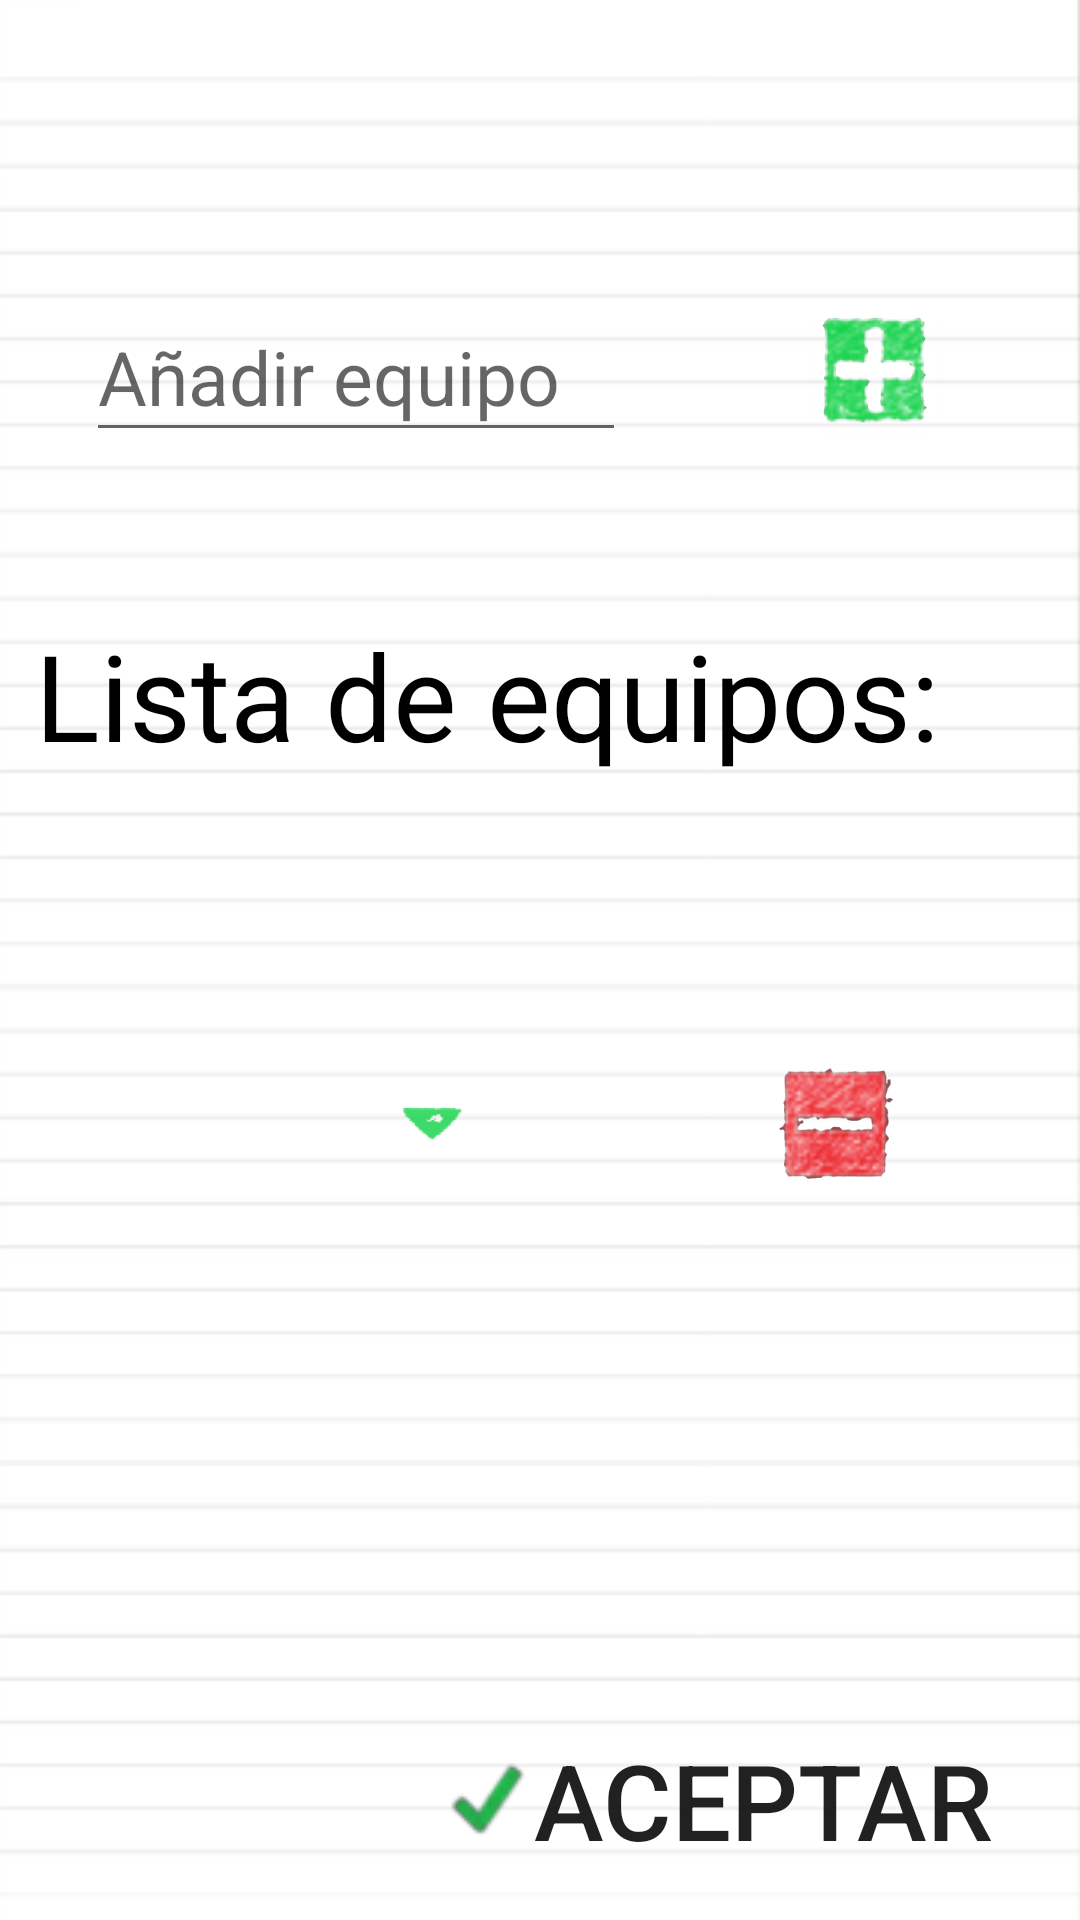

Reconstruct the res/layout file that produces this screen, plus the resources it refers to.
<!-- AndroidManifest.xml: application theme AppTheme -->
<!-- res/layout/equipo_opciones.xml -->
<?xml version="1.0" encoding="utf-8"?>
<android.support.constraint.ConstraintLayout xmlns:android="http://schemas.android.com/apk/res/android"
    xmlns:app="http://schemas.android.com/apk/res-auto"
    android:layout_width="match_parent"
    android:layout_height="match_parent"
    android:background="@drawable/libreta_verde1"
    android:orientation="vertical">

    <android.support.design.widget.TextInputLayout
        android:id="@+id/visible"
        android:layout_width="wrap_content"
        android:layout_height="wrap_content"
        android:layout_marginBottom="@dimen/margen"
        android:layout_marginLeft="@dimen/margen"
        android:layout_marginRight="@dimen/margen"
        android:layout_marginTop="@dimen/margen"
        app:layout_constraintBottom_toBottomOf="parent"
        app:layout_constraintHorizontal_bias="0.085"
        app:layout_constraintLeft_toLeftOf="parent"
        app:layout_constraintRight_toRightOf="parent"
        app:layout_constraintTop_toTopOf="parent"
        app:layout_constraintVertical_bias="0.146">

        <EditText
            android:id="@+id/masked"
            android:layout_width="@dimen/widhtMasked"
            android:layout_height="wrap_content"
            android:layout_marginBottom="@dimen/margen"
            android:layout_marginLeft="@dimen/margen"
            android:layout_marginRight="@dimen/margen"
            android:layout_marginTop="@dimen/margen"
            android:ems="10"
            android:hint="@string/equipos"
            android:inputType="textPersonName"
            android:maxLength="7"
            android:singleLine="true"
            android:textColor="@android:color/black"
            android:textSize="@dimen/textSizeMasked"
            app:layout_constraintBottom_toBottomOf="parent"
            app:layout_constraintHorizontal_bias="0.408"
            app:layout_constraintLeft_toLeftOf="parent"
            app:layout_constraintRight_toRightOf="parent"
            app:layout_constraintTop_toTopOf="parent"
            app:layout_constraintVertical_bias="0.291" />

    </android.support.design.widget.TextInputLayout>

    <Button
        android:id="@+id/button"
        android:layout_width="@dimen/heightWidthBtonAñadirJugador"
        android:layout_height="@dimen/heightWidthBtonAñadirJugador"
        android:layout_marginBottom="@dimen/margen"
        android:layout_marginLeft="@dimen/margen"
        android:layout_marginRight="@dimen/margen"
        android:layout_marginTop="@dimen/margen"
        android:background="@drawable/add"
        android:onClick="añadirNombre"
        android:textColor="@android:color/black"
        app:layout_constraintBottom_toBottomOf="parent"
        app:layout_constraintHorizontal_bias="0.54"
        app:layout_constraintLeft_toRightOf="@+id/visible"
        app:layout_constraintRight_toRightOf="parent"
        app:layout_constraintTop_toTopOf="parent"
        app:layout_constraintVertical_bias="0.158" />

    <TextView
        android:id="@+id/idTextViewListaEquipos"
        android:layout_width="wrap_content"
        android:layout_height="wrap_content"
        android:layout_marginBottom="@dimen/margen"
        android:layout_marginLeft="@dimen/margen"
        android:layout_marginRight="@dimen/margen"
        android:layout_marginTop="@dimen/margen"
        android:text="@string/listaDequipos"
        android:textColor="@android:color/black"
        android:textSize="@dimen/textSizeIdTextViewListaEquipo"
        app:layout_constraintBottom_toBottomOf="parent"
        app:layout_constraintHorizontal_bias="0.085"
        app:layout_constraintLeft_toLeftOf="parent"
        app:layout_constraintRight_toRightOf="parent"
        app:layout_constraintTop_toTopOf="parent"
        app:layout_constraintVertical_bias="0.345" />

    <Spinner
        android:id="@+id/idSpinerJ1"
        android:layout_width="wrap_content"
        android:layout_height="wrap_content"
        android:layout_marginBottom="@dimen/margen"
        android:layout_marginLeft="@dimen/margen"
        android:layout_marginRight="@dimen/margen"
        android:layout_marginTop="@dimen/margen"
        android:background="@drawable/style_spinner"
        android:paddingRight="@dimen/paddingRightIdSpinnerJ1"
        app:layout_constraintBottom_toBottomOf="parent"
        app:layout_constraintHorizontal_bias="0.399"
        app:layout_constraintLeft_toLeftOf="parent"
        app:layout_constraintRight_toRightOf="parent"
        app:layout_constraintTop_toTopOf="parent"
        app:layout_constraintVertical_bias="0.592" />

    <Button
        android:id="@+id/button2"
        android:layout_width="@dimen/heightWidthQuitarJugador"
        android:layout_height="@dimen/heightWidthQuitarJugador"
        android:layout_marginBottom="@dimen/margen"
        android:layout_marginLeft="@dimen/margen"
        android:layout_marginRight="@dimen/margen"
        android:layout_marginTop="@dimen/margen"
        android:background="@drawable/reduce"
        android:onClick="quitarNombre"
        android:textColor="@android:color/black"
        android:textStyle="bold"
        app:layout_constraintBottom_toBottomOf="parent"
        app:layout_constraintHorizontal_bias="0.834"
        app:layout_constraintLeft_toLeftOf="parent"
        app:layout_constraintRight_toRightOf="parent"
        app:layout_constraintTop_toTopOf="parent"
        app:layout_constraintVertical_bias="0.595" />

    <Button
        android:id="@+id/idBAplicar"
        android:layout_width="wrap_content"
        android:layout_height="wrap_content"
        android:layout_marginBottom="@dimen/margen"
        android:layout_marginLeft="@dimen/margen"
        android:layout_marginRight="@dimen/margen"
        android:layout_marginTop="@dimen/margen"
        android:background="@android:color/transparent"
        android:drawableLeft="@drawable/accept"
        android:onClick="onBackPressed"
        android:text="@string/aceptar"
        android:textSize="@dimen/textSizeBtonAplicarCancelar"
        app:layout_constraintBottom_toBottomOf="parent"
        app:layout_constraintHorizontal_bias="0.869"
        app:layout_constraintLeft_toLeftOf="parent"
        app:layout_constraintRight_toRightOf="parent"
        app:layout_constraintTop_toTopOf="parent"
        app:layout_constraintVertical_bias="0.986" />

</android.support.constraint.ConstraintLayout>
<!-- resources referenced by this layout -->
<resources>
  <dimen name="heightWidthQuitarJugador">50dp</dimen>
  <dimen name="margen">8dp</dimen>
  <dimen name="paddingRightIdSpinnerJ1">50dp</dimen>
  <dimen name="textSizeBtonAplicarCancelar">35sp</dimen>
  <dimen name="textSizeIdTextViewListaEquipo">40sp</dimen>
  <dimen name="textSizeMasked">25sp</dimen>
  <dimen name="widhtMasked">180dp</dimen>
  <!-- drawable accept: png bitmap (drawable, 1361 bytes) -->
  <!-- drawable add: png bitmap (drawable, 30475 bytes) -->
  <!-- drawable libreta_verde1: png bitmap (drawable, 3932 bytes) -->
  <!-- drawable reduce: png bitmap (drawable, 36295 bytes) -->
  <!-- drawable style_spinner (drawable) -->
  <?xml version="1.0" encoding="utf-8"?>
  <selector xmlns:android="http://schemas.android.com/apk/res/android">
  
      <item>
          <layer-list>
              <item>
                  <shape android:shape="rectangle">
                      <corners android:radius="10dp"/>
                      <padding android:right="10dp"/>
                  </shape>
              </item>
  
              <item>
                  <bitmap android:src="@drawable/ic_down_1"
                      android:gravity="end"
                      />
              </item>
  
          </layer-list>
  
      </item>
  </selector>
  <string name="aceptar">Aceptar</string>
  <string name="equipos">Añadir equipo</string>
  <string name="listaDequipos">Lista de equipos:</string>
  <style name="AppTheme" parent="Theme.AppCompat.Light.DarkActionBar">
  
          //Para q no muestre el menu
          <item name="windowActionBar">false</item>
          <item name="windowNoTitle">true</item>
      </style>
  <!-- drawable ic_down_1: png bitmap (drawable-hdpi, 796 bytes) -->
</resources>
